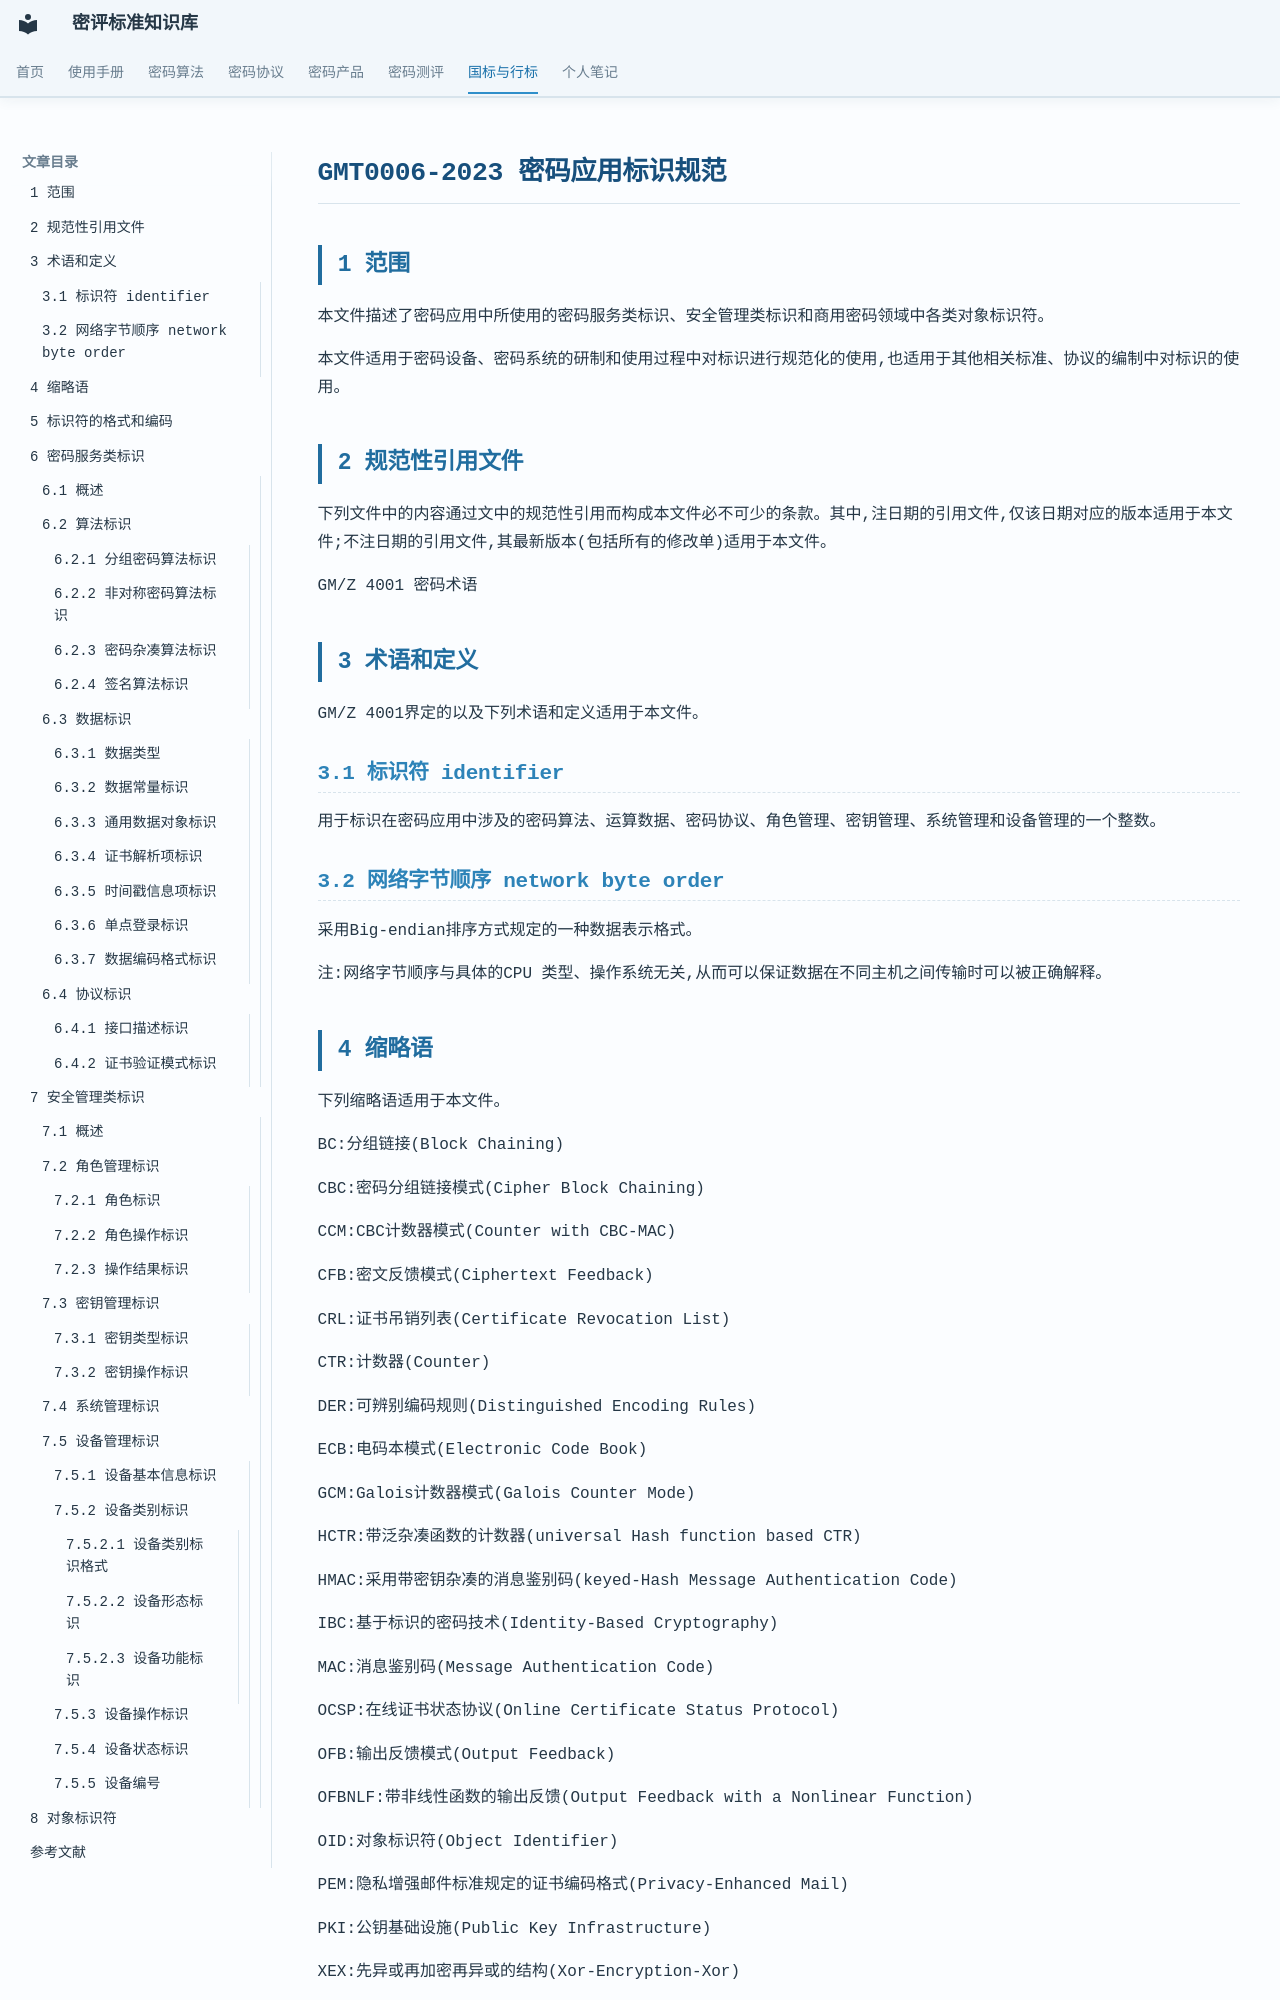

repository: Loora1N/GM-crypto-assessment-wiki · page: standard/GMT0006-2023/GMT0006-2023密码应用标识规范/index.html · generator: mkdocs

# GMT0006-2023 密码应用标识规范

## 1 范围

本文件描述了密码应用中所使用的密码服务类标识、安全管理类标识和商用密码领域中各类对象标识符。

本文件适用于密码设备、密码系统的研制和使用过程中对标识进行规范化的使用,也适用于其他相关标准、协议的编制中对标识的使用。

## 2 规范性引用文件

下列文件中的内容通过文中的规范性引用而构成本文件必不可少的条款。其中,注日期的引用文件,仅该日期对应的版本适用于本文件;不注日期的引用文件,其最新版本(包括所有的修改单)适用于本文件。

GM/Z 4001 密码术语

## 3 术语和定义

GM/Z 4001界定的以及下列术语和定义适用于本文件。

### 3.1 标识符 identifier

用于标识在密码应用中涉及的密码算法、运算数据、密码协议、角色管理、密钥管理、系统管理和设备管理的一个整数。

### 3.2 网络字节顺序 network byte order

采用Big-endian排序方式规定的一种数据表示格式。

注:网络字节顺序与具体的CPU 类型、操作系统无关,从而可以保证数据在不同主机之间传输时可以被正确解释。

## 4 缩略语

下列缩略语适用于本文件。

BC:分组链接(Block Chaining)

CBC:密码分组链接模式(Cipher Block Chaining)

CCM:CBC计数器模式(Counter with CBC-MAC)

CFB:密文反馈模式(Ciphertext Feedback)

CRL:证书吊销列表(Certificate Revocation List)

CTR:计数器(Counter)

DER:可辨别编码规则(Distinguished Encoding Rules)

ECB:电码本模式(Electronic Code Book)

GCM:Galois计数器模式(Galois Counter Mode)

HCTR:带泛杂凑函数的计数器(universal Hash function based CTR)

HMAC:采用带密钥杂凑的消息鉴别码(keyed-Hash Message Authentication Code)

IBC:基于标识的密码技术(Identity-Based Cryptography)

MAC:消息鉴别码(Message Authentication Code)

OCSP:在线证书状态协议(Online Certificate Status Protocol)

OFB:输出反馈模式(Output Feedback)

OFBNLF:带非线性函数的输出反馈(Output Feedback with a Nonlinear Function)

OID:对象标识符(Object Identifier)

PEM:隐私增强邮件标准规定的证书编码格式(Privacy-Enhanced Mail)

PKI:公钥基础设施(Public Key Infrastructure)

XEX:先异或再加密再异或的结构(Xor-Encryption-Xor)

XTS:带密文挪用的XEX 可调分组密码(XEX Tweakable block cipher with ciphertext Stealing)

## 5 标识符的格式和编码

标识符为32位无符号整数类型,在密码应用的具体实现或调用时应直接作为整数类型进行定义或处理。

在跨平台传输时,为避免不同平台字节顺序差异带来的影响或错误,应将标识符按照高位字节存储于低地址的网络字节顺序进行处理。

## 6 密码服务类标识

### 6.1 概述

密码服务类标识定义了在密码服务设备或密码服务接口中涉及的密码算法、运算数据和密码协议的表示短语和数据,该类数据标识在密码服务设备或密码服务接口的调用过程中使用,如数据加密、数字签名和身份鉴别应用场景。

### 6.2 算法标识
